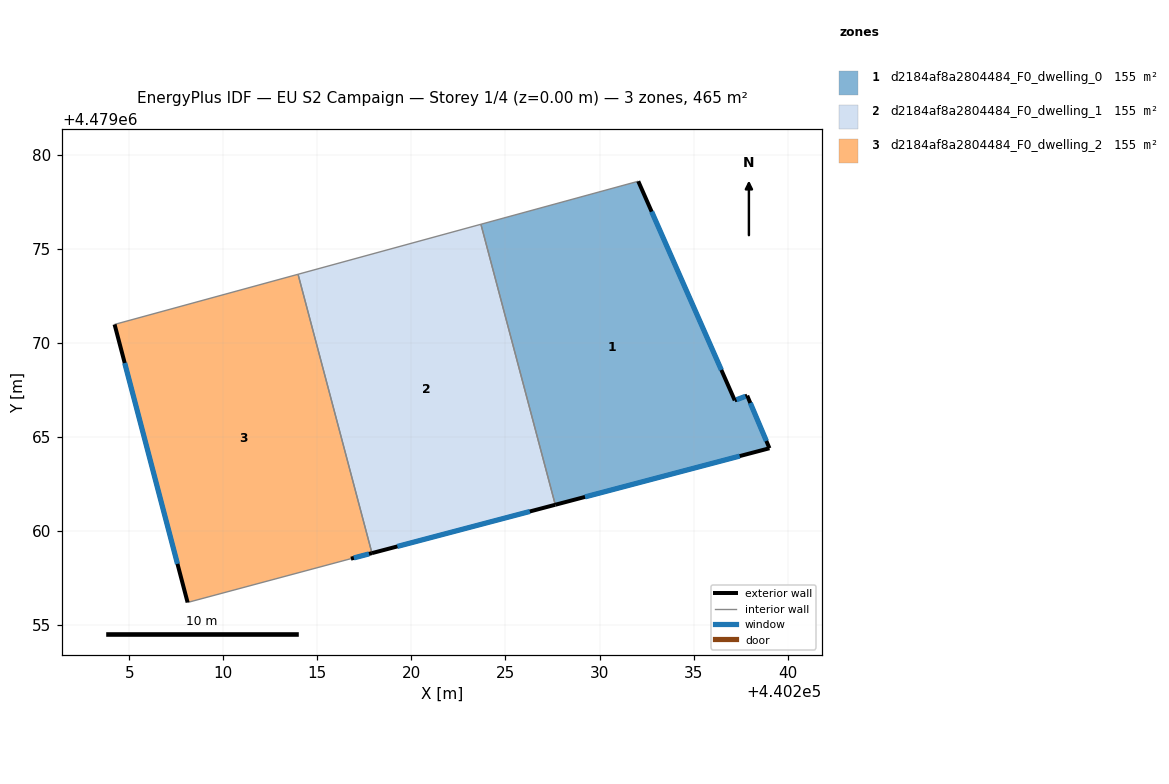
=== STOREY PLAN SPEC (per zone: floor XY polygon, exterior-wall plan segments, windows/doors) ===
zone 1: d2184af8a2804484_F0_dwelling_0  (155.1 m²)
  floor: (440239.03, 4479064.39) (440237.85, 4479067.18) (440237.19, 4479066.93) (440232.06, 4479078.58) (440223.69, 4479076.30) (440227.65, 4479061.38)
  exterior wall: (440237.85, 4479067.18) – (440239.03, 4479064.39)  [3.0 m]
    window: (440238.02, 4479066.79) – (440238.87, 4479064.77)  [4.8 m²]
  exterior wall: (440239.03, 4479064.39) – (440227.65, 4479061.38)  [11.8 m]
    window: (440237.45, 4479063.97) – (440229.23, 4479061.80)  [18.4 m²]
  exterior wall: (440232.06, 4479078.58) – (440237.19, 4479066.93)  [12.7 m]
    window: (440232.77, 4479076.97) – (440236.48, 4479068.55)  [19.9 m²]
  exterior wall: (440237.19, 4479066.93) – (440237.85, 4479067.18)  [0.7 m]
    window: (440237.28, 4479066.97) – (440237.76, 4479067.15)  [1.1 m²]
  interior walls: 2
zone 2: d2184af8a2804484_F0_dwelling_1  (155.1 m²)
  floor: (440227.65, 4479061.38) (440223.69, 4479076.30) (440213.97, 4479073.64) (440217.90, 4479058.81)
  exterior wall: (440227.65, 4479061.38) – (440217.90, 4479058.81)  [10.1 m]
    window: (440226.29, 4479061.02) – (440219.25, 4479059.17)  [15.8 m²]
  interior walls: 3
zone 3: d2184af8a2804484_F0_dwelling_2  (155.1 m²)
  floor: (440216.78, 4479058.51) (440217.90, 4479058.81) (440213.97, 4479073.64) (440204.21, 4479070.97) (440208.10, 4479056.19)
  exterior wall: (440208.10, 4479056.19) – (440204.21, 4479070.97)  [15.3 m]
    window: (440207.56, 4479058.24) – (440204.75, 4479068.92)  [23.9 m²]
  exterior wall: (440217.90, 4479058.81) – (440216.78, 4479058.51)  [1.2 m]
    window: (440217.74, 4479058.77) – (440216.94, 4479058.55)  [1.8 m²]
  interior walls: 3

=== DERIVED (storey summary) ===
Building: EU S2 Campaign
Storey: 1 of 4  (floor level z = 0.00 m)
Storey gross floor area: 465.3 m²
Zones on this storey: 3
  - d2184af8a2804484_F0_dwelling_0: floor 155.1 m²; exterior wall 28.3 m (84.8 m²); 4 window(s) 44.2 m²; WWR 52.2%
  - d2184af8a2804484_F0_dwelling_1: floor 155.1 m²; exterior wall 10.1 m (30.2 m²); 1 window(s) 15.8 m²; WWR 52.2%
  - d2184af8a2804484_F0_dwelling_2: floor 155.1 m²; exterior wall 16.4 m (49.3 m²); 2 window(s) 25.7 m²; WWR 52.2%
Zone adjacency (shared interzone walls):
  - d2184af8a2804484_F0_dwelling_0 ↔ d2184af8a2804484_F0_dwelling_1
  - d2184af8a2804484_F0_dwelling_1 ↔ d2184af8a2804484_F0_dwelling_2